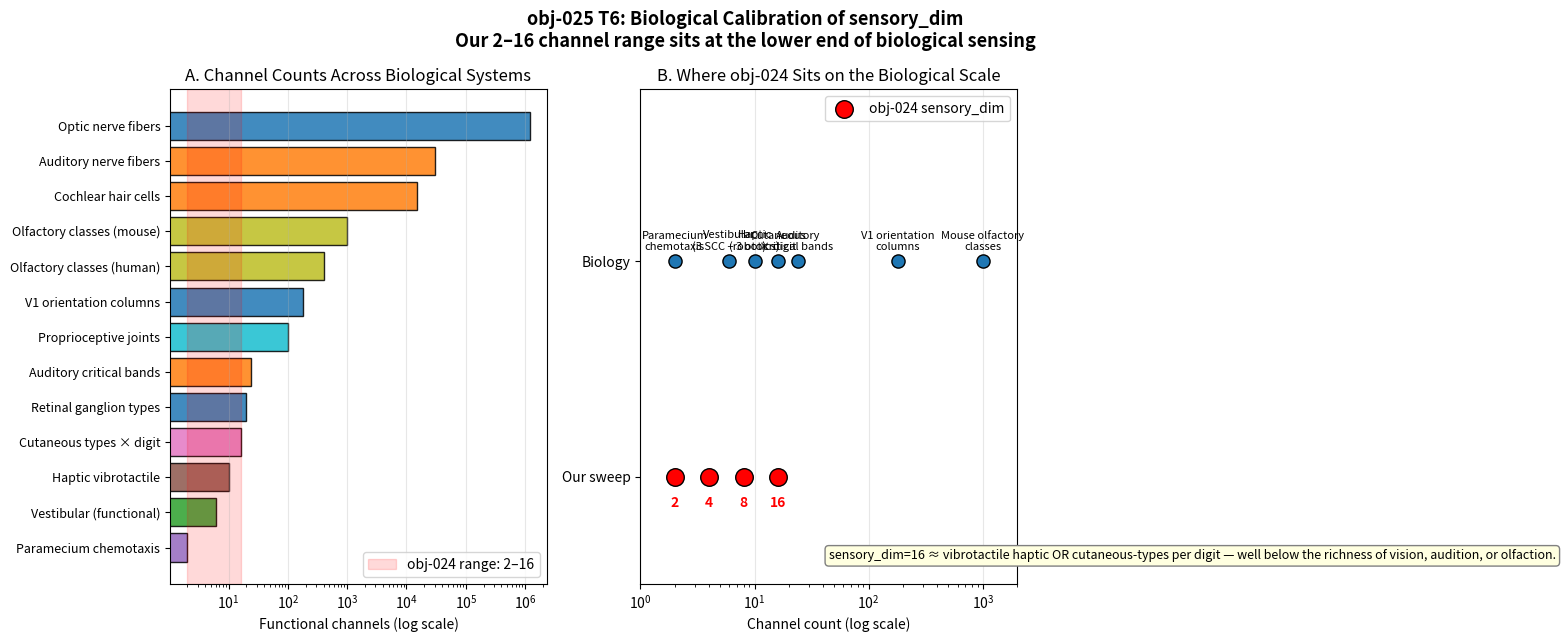

Python code for this plot: (Note: this script raises an exception after producing the figure.)
"""
obj-025 T6: Biological calibration for sensory_dim.

Reviewer D (Sensorimotor Neuroscientist) asks: "Is your 'embedding size' supposed
to be cortical neurons, working memory slots, or something else? Pin it down."

Our sensory_dim ∈ {2,4,8,16} needs to be anchored against real biological
channel counts so reviewers can judge whether our regime is plausible.

References for channel counts (conservative literature estimates):
  • Olfactory receptor classes (human): ~400
  • Olfactory receptor classes (mouse): ~1000
  • Retinal ganglion cells (each eye): ~10^6
  • Optic nerve fibers: ~1.2 × 10^6
  • Visual cortex (V1) column types: ~100-200
  • Cochlear hair cells: ~15,000
  • Auditory nerve fibers: ~30,000
  • Cochlear frequency channels (CB): ~24 critical bands
  • Vestibular hair cells (per ear): ~33,000 (6 functional channels: 3 SCC + 2 otolith)
  • Proprioceptive muscle spindles (human): ~10^5
  • Proprioceptive functional joints: ~100
  • Cutaneous mechanoreceptors (fingertip): ~2500 receptors, ~4 channel types
  • Haptic vibrotactile channels (robotics): 1-10
  • Chemical gradients (paramecium): ~1-2
"""

import json
from pathlib import Path

import numpy as np
import matplotlib
matplotlib.use("Agg")
import matplotlib.pyplot as plt
from matplotlib.patches import Rectangle


def main():
    # Biological reference channels (log10 scale)
    # Tuples: (name, functional_channels, category)
    bio_channels = [
        ("Paramecium chemotaxis",     2,      "bacteria/proto"),
        ("Vestibular (functional)",   6,      "balance"),
        ("Haptic vibrotactile",      10,      "robotics"),
        ("Auditory critical bands",  24,      "hearing"),
        ("Cutaneous types × digit",  16,      "touch"),
        ("V1 orientation columns",   180,     "vision"),
        ("Olfactory classes (human)", 400,    "smell"),
        ("Olfactory classes (mouse)", 1000,   "smell"),
        ("Proprioceptive joints",     100,    "body"),
        ("Retinal ganglion types",    20,     "vision"),
        ("Cochlear hair cells",      15000,   "hearing"),
        ("Optic nerve fibers",       1.2e6,   "vision"),
        ("Auditory nerve fibers",    30000,   "hearing"),
    ]

    # Our sensory_dim range
    ours = [2, 4, 8, 16]

    # === Figure ===
    fig, axes = plt.subplots(1, 2, figsize=(15, 6.5))
    fig.suptitle(
        "obj-025 T6: Biological Calibration of sensory_dim\n"
        "Our 2–16 channel range sits at the lower end of biological sensing",
        fontsize=13, fontweight="bold",
    )

    # Panel A: log-scale channel count comparison
    ax = axes[0]
    bio_channels_sorted = sorted(bio_channels, key=lambda x: x[1])
    names = [b[0] for b in bio_channels_sorted]
    counts = np.array([b[1] for b in bio_channels_sorted])
    cats = [b[2] for b in bio_channels_sorted]

    cat_colors = {
        "bacteria/proto": "#9467bd",
        "balance":        "#2ca02c",
        "robotics":       "#8c564b",
        "hearing":        "#ff7f0e",
        "touch":          "#e377c2",
        "vision":         "#1f77b4",
        "smell":          "#bcbd22",
        "body":           "#17becf",
    }
    colors = [cat_colors[c] for c in cats]
    ax.barh(range(len(names)), counts, color=colors, edgecolor="black", alpha=0.85)
    ax.set_yticks(range(len(names)))
    ax.set_yticklabels(names, fontsize=9)
    ax.set_xscale("log")
    ax.set_xlabel("Functional channels (log scale)")
    ax.set_title("A. Channel Counts Across Biological Systems")
    ax.grid(alpha=0.3, axis="x")

    # Overlay our range as shaded band
    ax.axvspan(ours[0], ours[-1], color="red", alpha=0.15, label=f"obj-024 range: {ours[0]}–{ours[-1]}")
    ax.legend(loc="lower right")

    # Panel B: our sweep as points plus neighboring biological analogs
    ax = axes[1]
    ours_arr = np.array(ours)
    ax.scatter(ours_arr, [1] * len(ours_arr), s=160, color="red", edgecolor="black",
               zorder=3, label="obj-024 sensory_dim")
    for sd in ours_arr:
        ax.annotate(str(sd), (sd, 1), textcoords="offset points", xytext=(0, -22),
                    ha="center", fontsize=10, fontweight="bold", color="red")

    bio_plot = [
        (2,   "Paramecium\nchemotaxis"),
        (6,   "Vestibular\n(3 SCC + 3 oto)"),
        (10,  "Haptic\n(robotics)"),
        (16,  "Cutaneous\n× digit"),
        (24,  "Auditory\ncritical bands"),
        (180, "V1 orientation\ncolumns"),
        (1000, "Mouse olfactory\nclasses"),
    ]
    for x, n in bio_plot:
        ax.scatter(x, 2, s=90, color="#1f77b4", edgecolor="black", zorder=2)
        ax.annotate(n, (x, 2), textcoords="offset points", xytext=(0, 8),
                    ha="center", fontsize=8)

    ax.set_xscale("log")
    ax.set_xlim(1, 2000)
    ax.set_ylim(0.5, 2.8)
    ax.set_yticks([1, 2])
    ax.set_yticklabels(["Our sweep", "Biology"])
    ax.set_xlabel("Channel count (log scale)")
    ax.set_title("B. Where obj-024 Sits on the Biological Scale")
    ax.grid(alpha=0.3, axis="x")
    ax.legend(loc="upper right")

    # Annotation: what sensory_dim=16 corresponds to
    ax.text(0.5, 0.05, "sensory_dim=16 ≈ vibrotactile haptic OR cutaneous-types per digit — "
            "well below the richness of vision, audition, or olfaction.",
            transform=ax.transAxes, fontsize=9, style="italic",
            bbox=dict(boxstyle="round", facecolor="lightyellow", edgecolor="gray"))

    plt.tight_layout()
    out = Path("results/obj025_bio_calibration.png")
    plt.savefig(out, dpi=200, bbox_inches="tight")
    print(f"Saved: {out}")

    # Save numerics
    out_json = Path("results/obj025_bio_calibration.json")
    with out_json.open("w") as f:
        json.dump({
            "sensory_dims_tested": ours,
            "biological_channel_counts": [
                {"name": n, "functional_channels": int(c) if c == int(c) else c,
                 "category": cat} for (n, c, cat) in bio_channels
            ],
            "interpretation": {
                "sensory_dim=2":  "paramecium chemotaxis level — 1-2 chemical gradients",
                "sensory_dim=4":  "minimal vestibular: hair cell groups",
                "sensory_dim=8":  "basic proprioception or coarse touch",
                "sensory_dim=16": "vibrotactile haptic or cutaneous-types-per-digit",
                "compared_to_vision": "obj-024 max (16) is ~10^5 below optic nerve fiber count",
                "compared_to_audition": "obj-024 max (16) is ~10^3 below cochlear hair cells, comparable to critical bands (24)",
            },
        }, f, indent=2)
    print(f"Saved: {out_json}")


if __name__ == "__main__":
    main()
